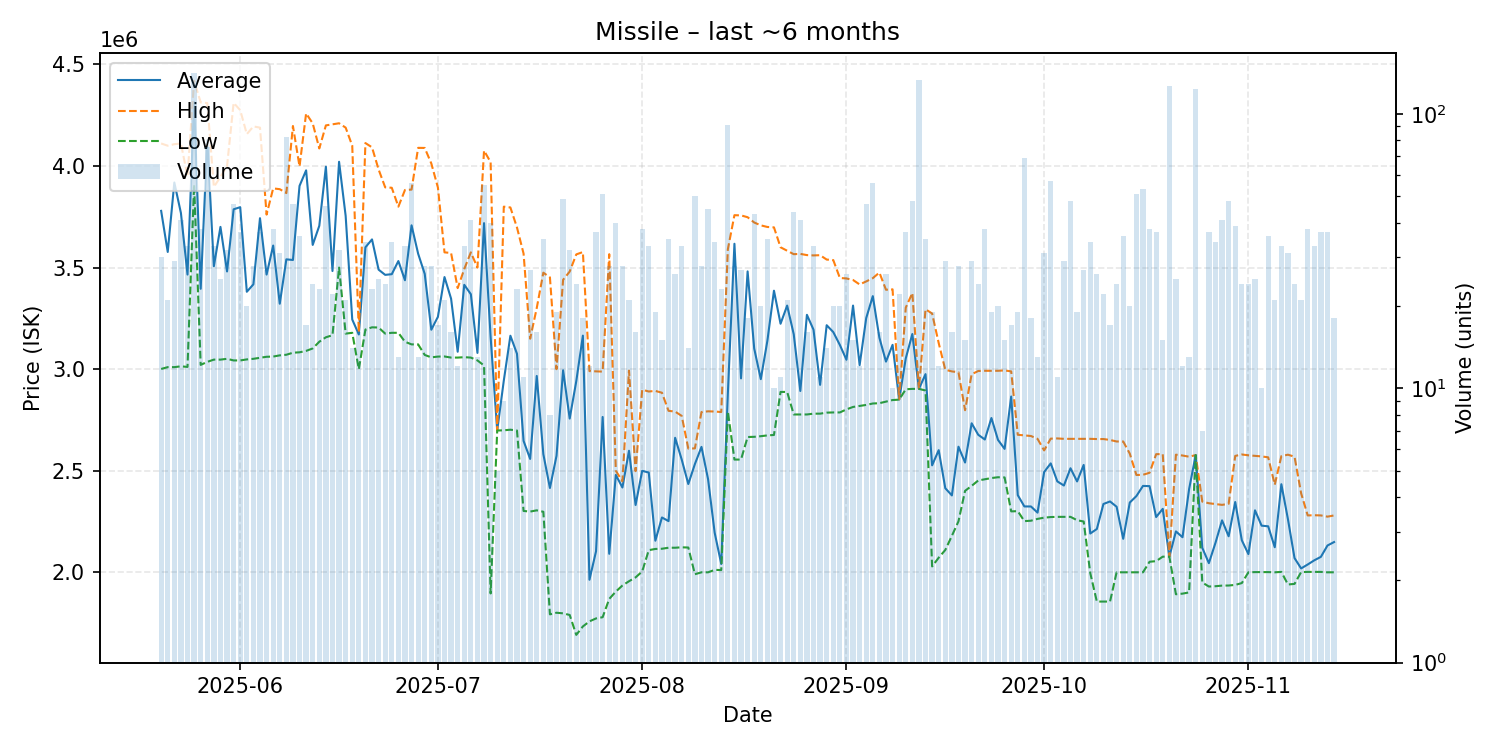

The data file committed next to this chart (first rows):
date, average, highest, lowest, order_count, volume
2025-05-20, 3779267, 4111000, 3001000, 23, 30
2025-05-21, 3577000, 4100000, 3010000, 18, 21
2025-05-22, 3918793, 4107500, 3010000, 15, 29
2025-05-23, 3768732, 4111000, 3014000, 25, 41
2025-05-24, 3465667, 3949500, 3011000, 24, 33
2025-05-25, 4316000, 4420000, 3908500, 55, 141
2025-05-26, 3395658, 4313000, 3021000, 23, 38
2025-05-27, 4126711, 4310000, 3036000, 24, 76
2025-05-28, 3506727, 3897000, 3047000, 27, 33
2025-05-29, 3700360, 3946500, 3047000, 20, 25
2025-05-30, 3481062, 4000000, 3051000, 24, 32
2025-05-31, 3786979, 4311000, 3043000, 36, 47
2025-06-01, 3797459, 4275000, 3043000, 26, 37
2025-06-02, 3381000, 4157000, 3048000, 16, 20
2025-06-03, 3417643, 4195000, 3051000, 18, 28
2025-06-04, 3743216, 4189000, 3056000, 28, 37
2025-06-05, 3465593, 3761000, 3061000, 20, 27
2025-06-06, 3608474, 3890000, 3062000, 25, 38
2025-06-07, 3322194, 3886000, 3068000, 21, 31
2025-06-08, 3540622, 3867000, 3071000, 38, 82
2025-06-09, 3537489, 4197000, 3081000, 32, 47
2025-06-10, 3902306, 3998000, 3083000, 18, 36
2025-06-11, 3978765, 4259000, 3090000, 16, 17
2025-06-12, 3611625, 4210000, 3102000, 17, 24
2025-06-13, 3705739, 4086500, 3135000, 18, 23
2025-06-14, 3996717, 4200000, 3157000, 25, 46
2025-06-15, 3483182, 4205000, 3167000, 16, 22
2025-06-16, 4020969, 4210500, 3500000, 19, 32
2025-06-17, 3754571, 4189000, 3175000, 17, 21
2025-06-18, 3244500, 4100000, 3179000, 10, 14
2025-06-19, 3170688, 3182000, 3000000, 13, 16
2025-06-20, 3599882, 4113000, 3195000, 18, 34
2025-06-21, 3638783, 4092000, 3206000, 13, 23
2025-06-22, 3489880, 3983000, 3205000, 22, 25
2025-06-23, 3464208, 3895000, 3175000, 16, 24
2025-06-24, 3467618, 3893000, 3179000, 19, 34
2025-06-25, 3532308, 3800000, 3179000, 11, 13
2025-06-26, 3437758, 3882000, 3135000, 14, 33
2025-06-27, 3708214, 3884000, 3122000, 24, 56
2025-06-28, 3568385, 4089500, 3122000, 8, 13
2025-06-29, 3469036, 4089000, 3070000, 20, 28
2025-06-30, 3194179, 4012500, 3058000, 15, 28
2025-07-01, 3257647, 3894500, 3062000, 16, 17
2025-07-02, 3453429, 3575000, 3062500, 16, 21
2025-07-03, 3347062, 3572000, 3057000, 11, 16
2025-07-04, 3085833, 3399000, 3057000, 10, 12
2025-07-05, 3415212, 3493000, 3059000, 20, 33
2025-07-06, 3368951, 3575000, 3057000, 19, 41
2025-07-07, 3079923, 3500000, 3043000, 8, 13
2025-07-08, 3718891, 4076000, 3018000, 26, 55
2025-07-09, 3158050, 4019000, 1896000, 19, 40
2025-07-10, 2698000, 2698000, 2698000, 5, 5
2025-07-11, 2943667, 3800000, 2699000, 6, 9
2025-07-12, 3164643, 3796000, 2702000, 10, 14
2025-07-13, 3075826, 3697500, 2698000, 17, 23
2025-07-14, 2646909, 3569000, 2302000, 8, 11
2025-07-15, 2558074, 3150000, 2299000, 11, 27
2025-07-16, 2966562, 3301000, 2305000, 14, 16
2025-07-17, 2581600, 3475000, 2298000, 16, 35
2025-07-18, 2415000, 3452000, 1793000, 8, 8
... 119 more rows
